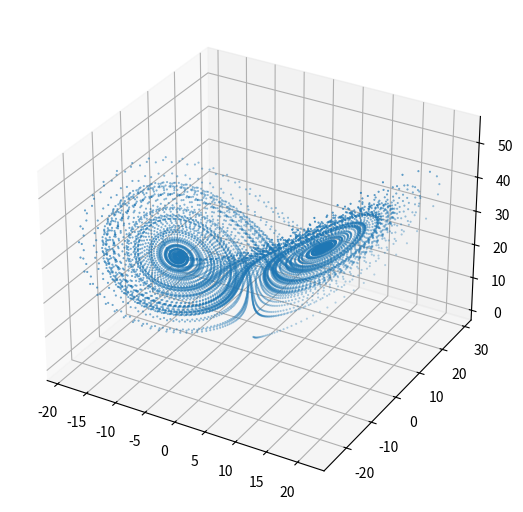

This figure's Python source:
#!/usr/bin/env python

# Vykreslení Lorenzova atraktoru

import matplotlib.pyplot as plt
import numpy as np


# funkce pro výpočet dalšího bodu Lorenzova atraktoru
def lorenz(x, y, z, s=10, r=28, b=2.667):
    x_dot = s * (y - x)
    y_dot = r * x - y - x * z
    z_dot = x * y - b * z
    return x_dot, y_dot, z_dot


# krok (změna času)
dt = 0.01

# celkový počet vypočtených bodů na Lorenzově atraktoru
n = 10000

# prozatím prázdné pole připravené pro výpočet
x = np.zeros((n,))
y = np.zeros((n,))
z = np.zeros((n,))

# počáteční hodnoty
x[0], y[0], z[0] = (0.0, 1.0, 1.05)

# vlastní výpočet atraktoru
for i in range(n - 1):
    x_dot, y_dot, z_dot = lorenz(x[i], y[i], z[i])
    x[i + 1] = x[i] + x_dot * dt
    y[i + 1] = y[i] + y_dot * dt
    z[i + 1] = z[i] + z_dot * dt

# příprava 3D grafu
fig = plt.figure(figsize=(6.4, 6.4))
ax = fig.add_subplot(projection="3d")

# vykreslení grafu
ax.scatter(x, y, z, marker=".", s=1)

# uložení grafu do souboru
plt.savefig("lorenz_attractor_2.png")

# zobrazení grafu
plt.show()
